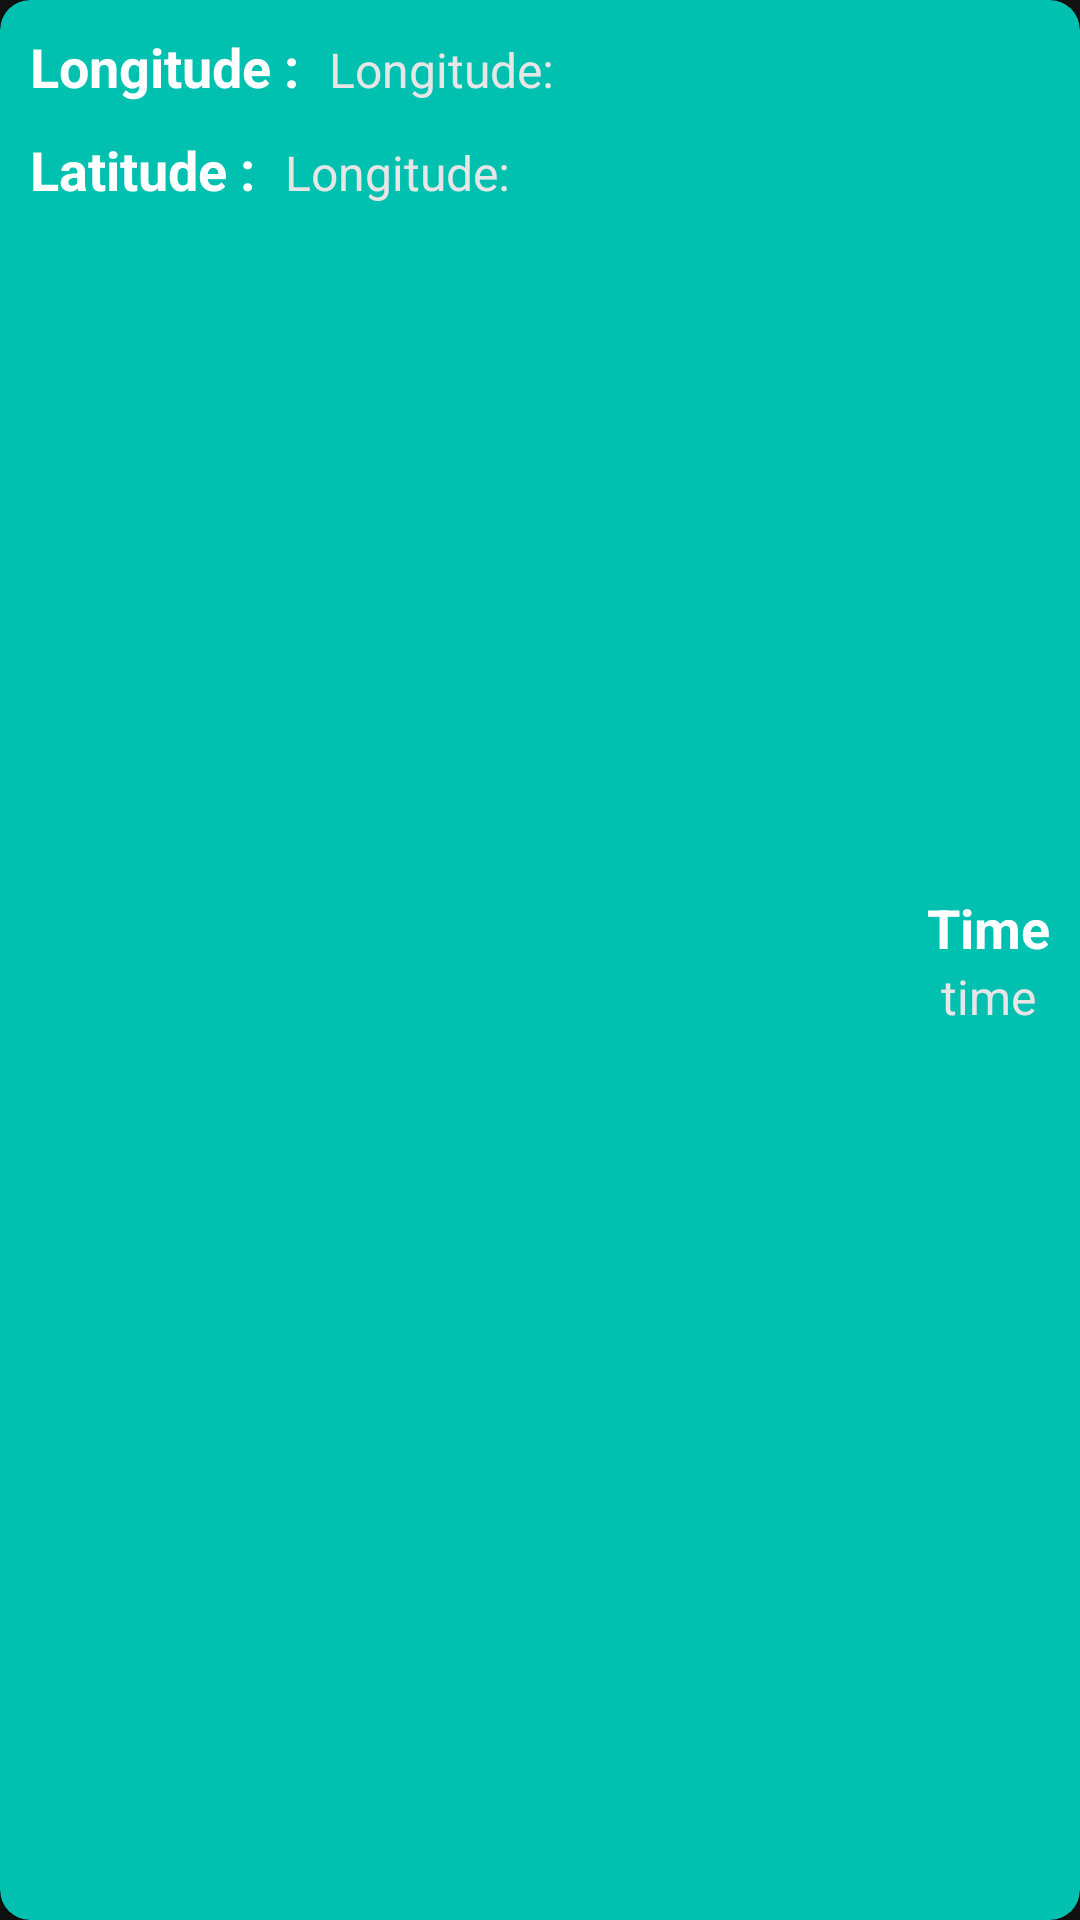

Write the Android layout XML for this screen, with the resource values it uses.
<!-- AndroidManifest.xml: application theme Theme.SaveLocation -->
<!-- res/layout/history_layour.xml -->
<?xml version="1.0" encoding="utf-8"?>
<androidx.cardview.widget.CardView xmlns:android="http://schemas.android.com/apk/res/android"
    android:layout_width="match_parent"
    android:layout_height="wrap_content"
    xmlns:app="http://schemas.android.com/apk/res-auto"
    android:id="@+id/cardView"
    app:cardBackgroundColor="#00C1AF"
    android:layout_marginTop="10dp"
    app:cardCornerRadius="10dp"
    >
    <LinearLayout
        android:layout_width="wrap_content"
        android:layout_height="wrap_content"
        android:orientation="vertical"
        android:layout_margin="5dp"
        >
        <LinearLayout
            android:layout_width="wrap_content"
            android:layout_height="wrap_content"
            android:orientation="horizontal"
            android:layout_margin="5dp"
            >
            <TextView
                android:layout_width="wrap_content"
                android:layout_height="wrap_content"
                android:text="Longitude :"
                android:textStyle="bold"
                android:textSize="18sp"
                android:textColor="#FFFFFF"
                >
            </TextView>
            <TextView
                android:layout_width="wrap_content"
                android:layout_height="wrap_content"
                android:text="Longitude:"
                android:layout_marginStart="10dp"
                android:id="@+id/longitude"
                android:textSize="16sp"
                android:textColor="#E6E6E6"
                >
            </TextView>
        </LinearLayout>

        <LinearLayout
            android:layout_width="wrap_content"
            android:layout_height="wrap_content"
            android:orientation="horizontal"
            android:layout_margin="5dp"
            >
            <TextView
                android:layout_width="wrap_content"
                android:layout_height="wrap_content"
                android:text="Latitude :"
                android:textStyle="bold"
                android:textSize="18sp"
                android:textColor="#FFFFFF"
                >
            </TextView>
            <TextView
                android:layout_width="wrap_content"
                android:layout_height="wrap_content"
                android:text="Longitude:"
                android:layout_marginStart="10dp"
                android:id="@+id/latitude"
                android:textSize="16sp"
                android:textColor="#E6E6E6"
                >
            </TextView>
        </LinearLayout>
    </LinearLayout>

    <LinearLayout
        android:layout_width="wrap_content"
        android:layout_height="wrap_content"
        android:orientation="vertical"
        android:layout_margin="10dp"
        android:layout_gravity="end|center_vertical"
        >
        <TextView
            android:layout_width="wrap_content"
            android:layout_height="wrap_content"
            android:text="Time"
            android:textStyle="bold"
            android:layout_gravity="center"
            android:textSize="18sp"
            android:textColor="#FFFFFF"
            >
        </TextView>
        <TextView
            android:layout_width="wrap_content"
            android:layout_height="wrap_content"
            android:text="time"
            android:id="@+id/check_in_time"
            android:textSize="16sp"
            android:layout_gravity="center"
            android:textColor="#E6E6E6"
            >
        </TextView>
    </LinearLayout>

</androidx.cardview.widget.CardView>
<!-- resources referenced by this layout -->
<resources>
  <style name="Theme.SaveLocation" parent="Theme.MaterialComponents.NoActionBar">
          
          <item name="colorPrimary">@color/purple_500</item>
          <item name="colorPrimaryVariant">@color/purple_700</item>
          <item name="colorOnPrimary">@color/white</item>
          
          <item name="colorSecondary">@color/teal_200</item>
          <item name="colorSecondaryVariant">@color/teal_700</item>
          <item name="colorOnSecondary">@color/black</item>
          
          <item name="android:statusBarColor" tools:targetApi="l">?attr/colorPrimaryVariant</item>
          
      </style>
  <color name="purple_500">#FF6200EE</color>
  <color name="purple_700">#FF3700B3</color>
  <color name="white">#FFFFFFFF</color>
  <color name="teal_200">#FF03DAC5</color>
  <color name="teal_700">#FF018786</color>
  <color name="black">#FF000000</color>
</resources>
